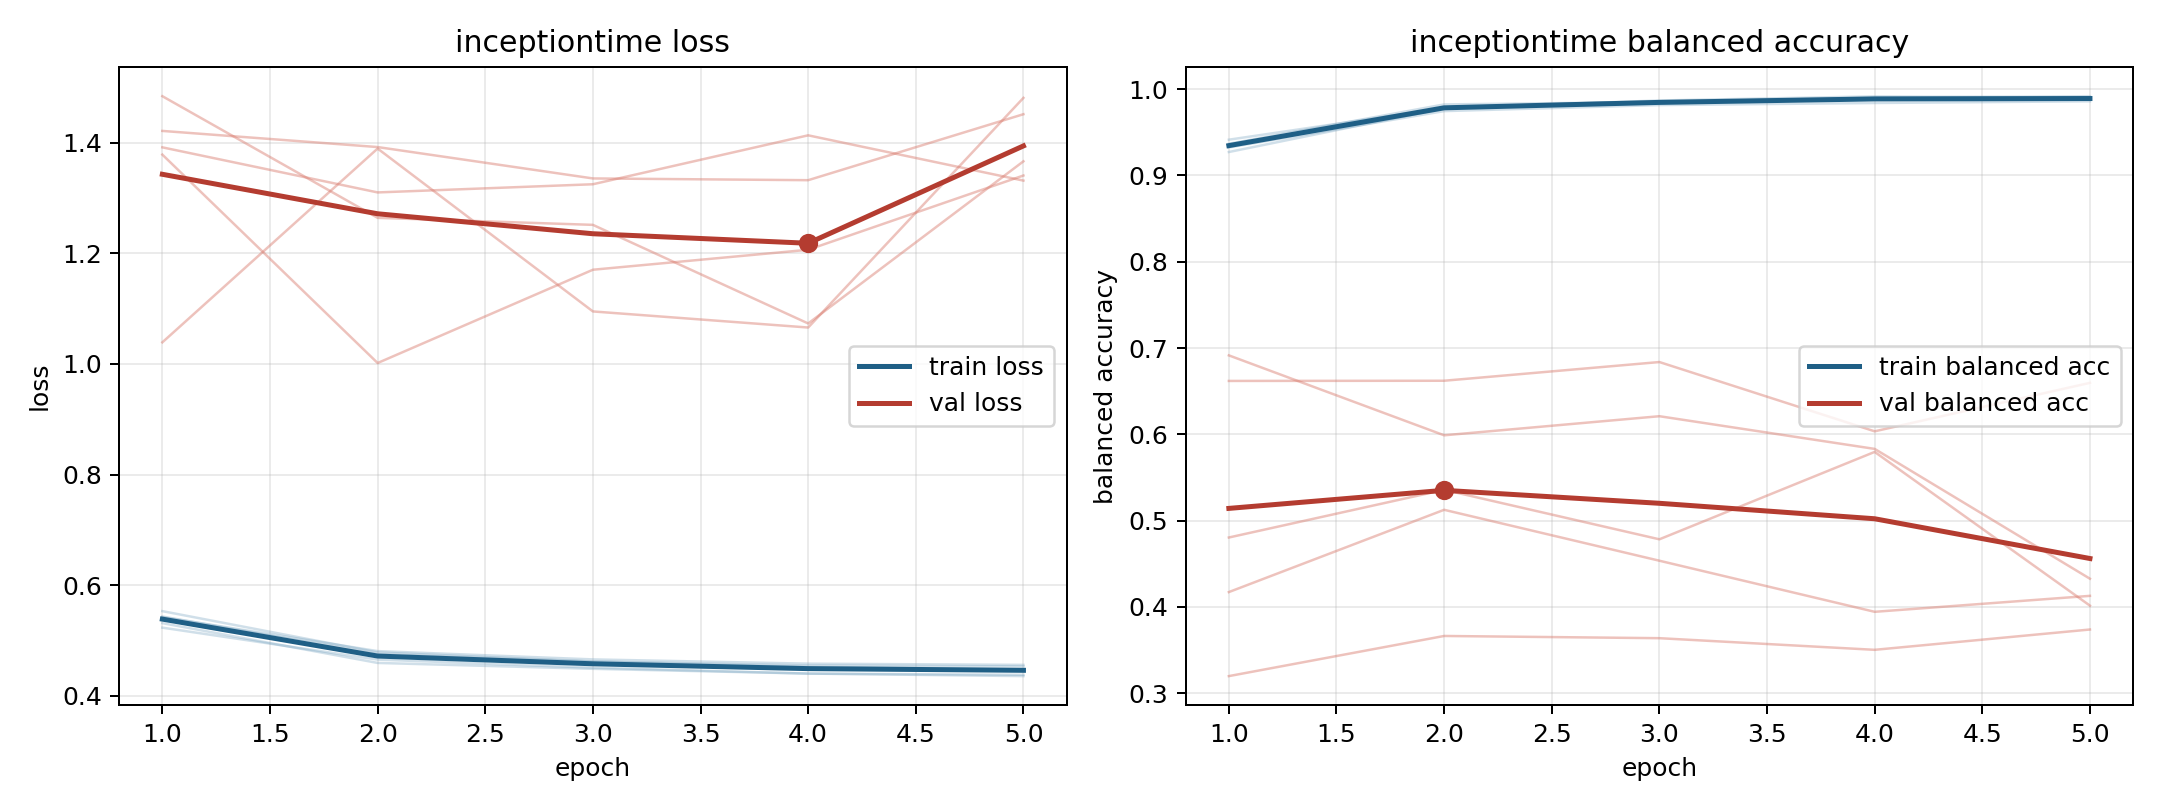

Source data for this figure (header and first rows):
model, fold, epoch, train_loss, train_balanced_accuracy, val_loss, val_balanced_accuracy
inceptiontime, 1, 1, 0.5531, 0.9271, 1.039, 0.6915
inceptiontime, 1, 2, 0.4786, 0.9777, 1.389, 0.5989
inceptiontime, 1, 3, 0.462, 0.9839, 1.095, 0.621
inceptiontime, 1, 4, 0.4549, 0.9884, 1.066, 0.5831
inceptiontime, 1, 5, 0.4532, 0.9877, 1.481, 0.4328
inceptiontime, 2, 1, 0.5314, 0.9366, 1.421, 0.3199
inceptiontime, 2, 2, 0.4595, 0.9822, 1.392, 0.3664
inceptiontime, 2, 3, 0.4489, 0.985, 1.335, 0.3639
inceptiontime, 2, 4, 0.4403, 0.99, 1.332, 0.3504
inceptiontime, 2, 5, 0.4357, 0.9917, 1.451, 0.3739
inceptiontime, 3, 1, 0.5233, 0.9413, 1.378, 0.6619
inceptiontime, 3, 2, 0.4655, 0.9781, 1.002, 0.6621
inceptiontime, 3, 3, 0.4509, 0.9867, 1.17, 0.6838
inceptiontime, 3, 4, 0.4402, 0.9915, 1.206, 0.6035
inceptiontime, 3, 5, 0.4381, 0.99, 1.341, 0.6597
inceptiontime, 4, 1, 0.5423, 0.9324, 1.484, 0.4805
inceptiontime, 4, 2, 0.4809, 0.9744, 1.264, 0.5357
inceptiontime, 4, 3, 0.4659, 0.9814, 1.251, 0.4784
inceptiontime, 4, 4, 0.4582, 0.9838, 1.073, 0.5797
inceptiontime, 4, 5, 0.456, 0.9858, 1.366, 0.4016
inceptiontime, 5, 1, 0.5433, 0.935, 1.391, 0.4173
inceptiontime, 5, 2, 0.4753, 0.9788, 1.31, 0.5126
inceptiontime, 5, 3, 0.462, 0.9856, 1.325, 0.4536
inceptiontime, 5, 4, 0.4525, 0.989, 1.413, 0.3944
inceptiontime, 5, 5, 0.4479, 0.9898, 1.331, 0.4129
